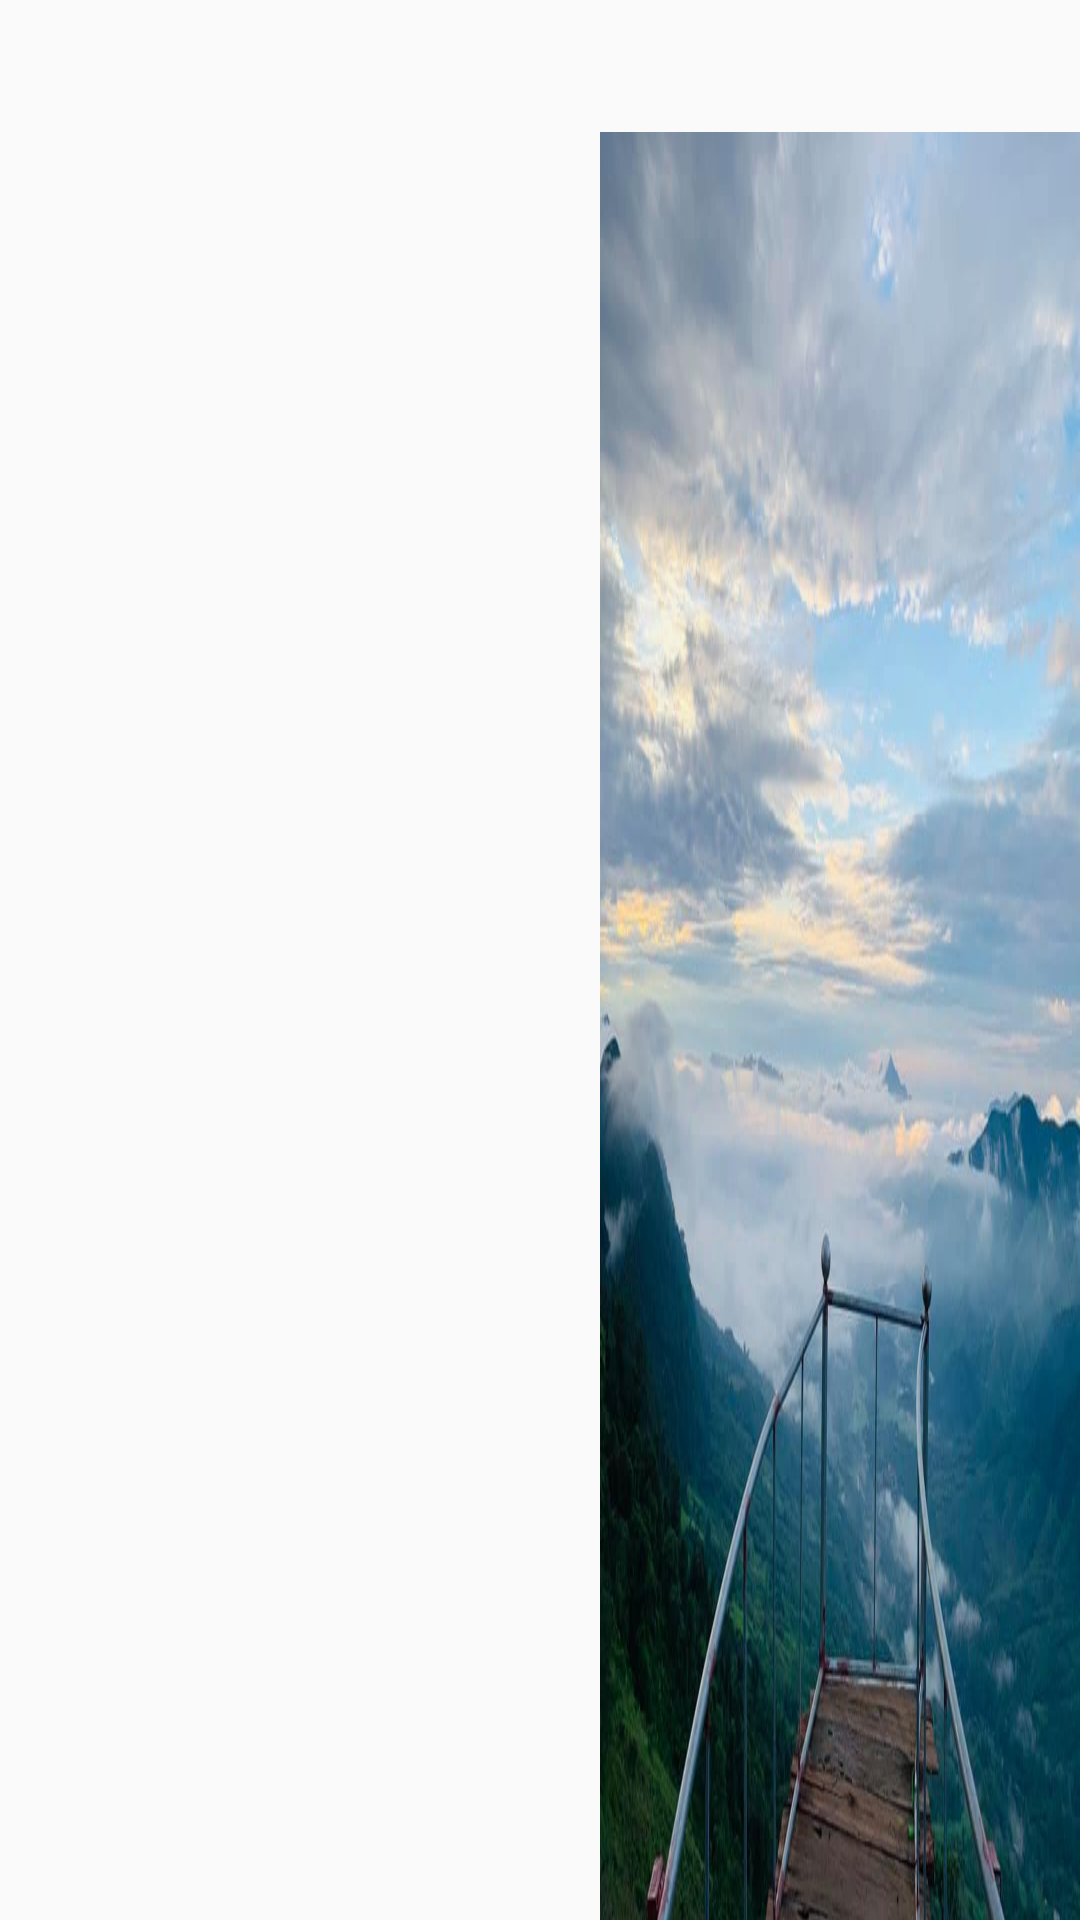

Android layout source for this screen:
<!-- AndroidManifest.xml: application theme AppTheme -->
<!-- res/layout/activity_sign_up.xml -->
<?xml version="1.0" encoding="utf-8"?>
<LinearLayout xmlns:android="http://schemas.android.com/apk/res/android"
    android:layout_width="match_parent"
    android:layout_height="match_parent"
    android:orientation="horizontal">

    <TextView
        android:layout_width="wrap_content"
        android:layout_height="wrap_content"
        android:layout_marginStart="200dp"
        android:background="@drawable/avt"
        android:padding="30dp"
        android:textColor="@android:color/black"
        android:textSize="50sp" />

    <TextView
        android:layout_width="wrap_content"
        android:layout_height="wrap_content"
        android:text="toi"/>
</LinearLayout>
<!-- resources referenced by this layout -->
<resources>
  <!-- drawable avt: jpg bitmap (drawable, 57813 bytes) -->
  <style name="AppTheme" parent="Theme.AppCompat.Light.NoActionBar">
          
  
          <item name="colorPrimaryDark">@color/colorPrimaryDark</item>
          <item name="colorAccent">@color/colorAccent</item>
          <item name="textAllCaps">true</item>
          <item name="android:textSize">120dp</item>
      </style>
  <color name="colorPrimaryDark">#3700B3</color>
  <color name="colorAccent">#971010</color>
</resources>
